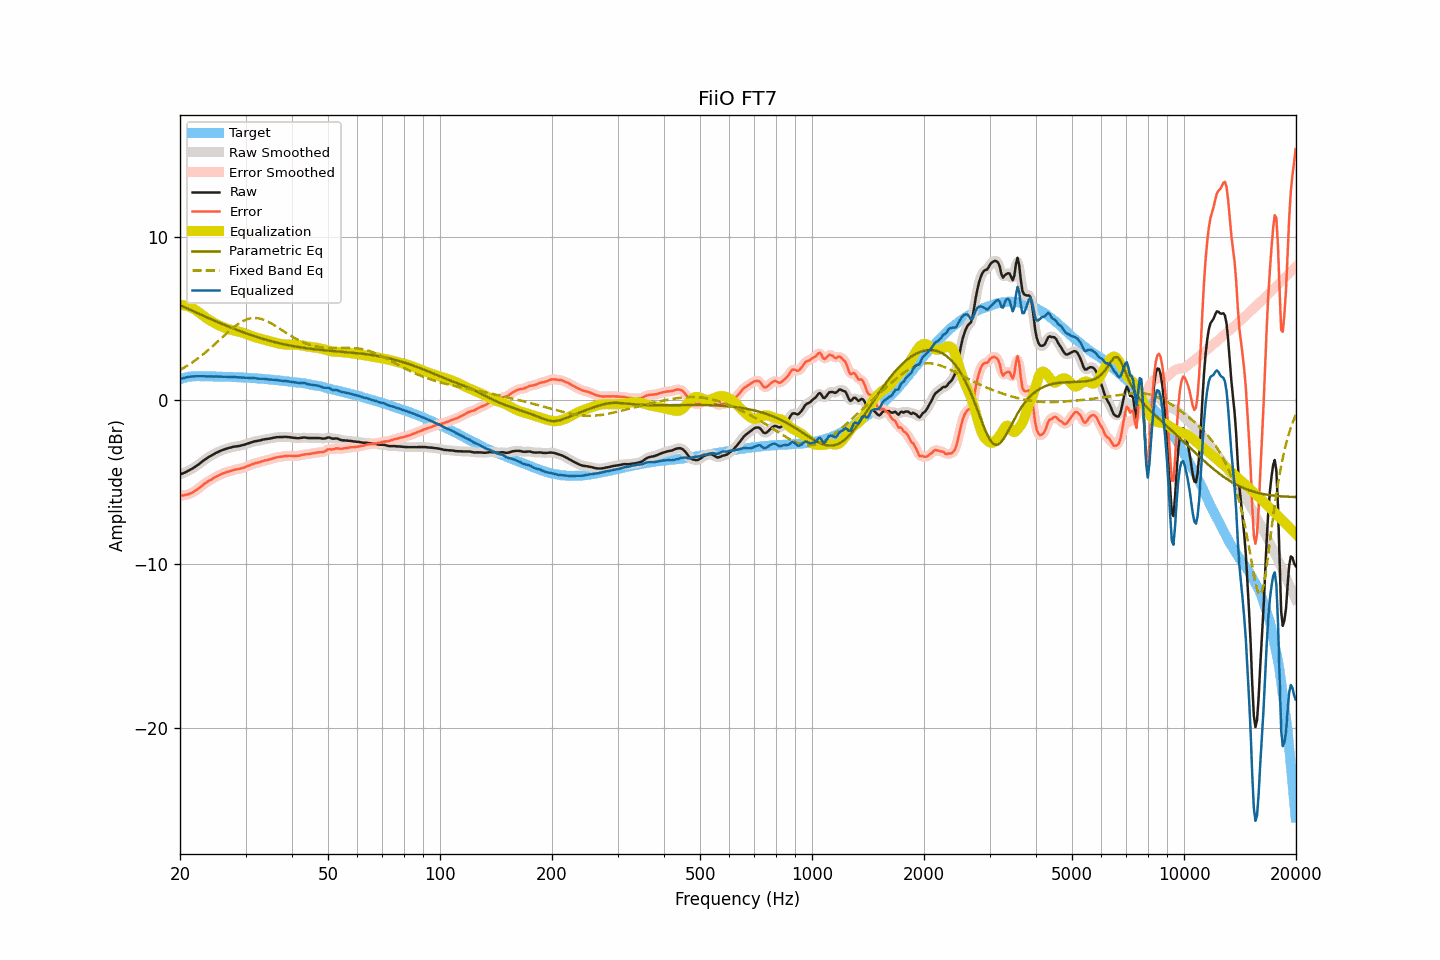

The table this chart was drawn from, first rows:
frequency, raw, smoothed, error, error_smoothed, equalization, parametric_eq, fixed_band_eq, equalized_raw, equalized_smoothed, target
20.00, -4.52, -4.53, -5.82, -5.82, 5.82, 5.81, 1.85, 1.30, 1.30, 1.30
20.20, -4.49, -4.49, -5.82, -5.82, 5.82, 5.77, 1.91, 1.32, 1.33, 1.33
20.40, -4.45, -4.45, -5.81, -5.81, 5.81, 5.72, 1.96, 1.35, 1.35, 1.35
20.61, -4.41, -4.41, -5.79, -5.79, 5.79, 5.68, 2.02, 1.38, 1.38, 1.37
20.81, -4.36, -4.36, -5.77, -5.77, 5.77, 5.63, 2.08, 1.41, 1.41, 1.40
21.02, -4.31, -4.32, -5.75, -5.74, 5.74, 5.59, 2.14, 1.43, 1.42, 1.43
21.23, -4.26, -4.26, -5.71, -5.71, 5.70, 5.54, 2.20, 1.44, 1.44, 1.44
21.44, -4.21, -4.21, -5.67, -5.67, 5.66, 5.50, 2.27, 1.45, 1.45, 1.45
21.66, -4.15, -4.15, -5.62, -5.61, 5.61, 5.45, 2.34, 1.46, 1.46, 1.46
21.87, -4.09, -4.09, -5.55, -5.56, 5.55, 5.41, 2.40, 1.46, 1.46, 1.46
22.09, -4.02, -4.02, -5.49, -5.49, 5.49, 5.36, 2.47, 1.47, 1.46, 1.47
22.31, -3.95, -3.95, -5.42, -5.43, 5.42, 5.32, 2.55, 1.47, 1.46, 1.47
22.54, -3.89, -3.88, -5.35, -5.35, 5.35, 5.27, 2.62, 1.46, 1.47, 1.47
22.76, -3.80, -3.80, -5.27, -5.27, 5.27, 5.23, 2.70, 1.47, 1.47, 1.47
22.99, -3.72, -3.73, -5.18, -5.19, 5.20, 5.18, 2.77, 1.47, 1.47, 1.46
23.22, -3.65, -3.66, -5.11, -5.11, 5.12, 5.14, 2.85, 1.47, 1.47, 1.46
23.45, -3.59, -3.59, -5.05, -5.04, 5.05, 5.10, 2.93, 1.46, 1.46, 1.46
23.69, -3.53, -3.52, -4.98, -4.98, 4.98, 5.05, 3.02, 1.46, 1.46, 1.46
23.92, -3.45, -3.46, -4.91, -4.92, 4.92, 5.01, 3.10, 1.47, 1.46, 1.45
24.16, -3.40, -3.40, -4.87, -4.86, 4.86, 4.97, 3.19, 1.45, 1.46, 1.46
24.40, -3.34, -3.34, -4.81, -4.80, 4.80, 4.92, 3.28, 1.46, 1.45, 1.46
24.65, -3.29, -3.29, -4.75, -4.75, 4.74, 4.88, 3.36, 1.45, 1.45, 1.45
24.89, -3.23, -3.24, -4.68, -4.69, 4.69, 4.84, 3.45, 1.46, 1.45, 1.45
25.14, -3.18, -3.19, -4.63, -4.64, 4.64, 4.79, 3.54, 1.45, 1.45, 1.45
25.39, -3.14, -3.14, -4.59, -4.59, 4.59, 4.75, 3.64, 1.45, 1.45, 1.45
25.65, -3.09, -3.10, -4.54, -4.54, 4.54, 4.71, 3.73, 1.45, 1.45, 1.45
25.91, -3.05, -3.06, -4.49, -4.50, 4.50, 4.67, 3.82, 1.44, 1.44, 1.44
26.16, -3.02, -3.02, -4.46, -4.46, 4.46, 4.63, 3.91, 1.44, 1.44, 1.44
26.43, -2.98, -2.99, -4.42, -4.42, 4.42, 4.59, 4.00, 1.44, 1.44, 1.43
26.69, -2.95, -2.95, -4.39, -4.39, 4.39, 4.55, 4.09, 1.43, 1.43, 1.43
26.96, -2.92, -2.92, -4.36, -4.36, 4.35, 4.51, 4.18, 1.43, 1.43, 1.43
27.23, -2.89, -2.90, -4.33, -4.33, 4.32, 4.47, 4.26, 1.43, 1.43, 1.43
27.50, -2.87, -2.87, -4.30, -4.30, 4.30, 4.43, 4.35, 1.42, 1.43, 1.43
27.77, -2.84, -2.85, -4.26, -4.27, 4.27, 4.39, 4.43, 1.43, 1.43, 1.42
28.05, -2.82, -2.83, -4.24, -4.24, 4.25, 4.35, 4.51, 1.43, 1.42, 1.42
28.33, -2.81, -2.81, -4.22, -4.22, 4.23, 4.31, 4.58, 1.41, 1.41, 1.41
28.62, -2.80, -2.80, -4.21, -4.20, 4.20, 4.27, 4.65, 1.40, 1.40, 1.40
28.90, -2.78, -2.78, -4.19, -4.18, 4.18, 4.24, 4.72, 1.39, 1.39, 1.40
29.19, -2.76, -2.76, -4.15, -4.16, 4.15, 4.20, 4.78, 1.39, 1.39, 1.39
29.48, -2.73, -2.74, -4.13, -4.13, 4.12, 4.16, 4.83, 1.39, 1.39, 1.40
29.78, -2.71, -2.71, -4.10, -4.10, 4.09, 4.13, 4.88, 1.38, 1.38, 1.39
30.08, -2.67, -2.68, -4.06, -4.06, 4.06, 4.09, 4.92, 1.38, 1.38, 1.39
30.38, -2.64, -2.65, -4.02, -4.02, 4.02, 4.06, 4.96, 1.38, 1.38, 1.37
30.68, -2.61, -2.61, -3.99, -3.98, 3.98, 4.02, 4.98, 1.37, 1.37, 1.37
30.99, -2.58, -2.58, -3.94, -3.94, 3.95, 3.99, 5.01, 1.36, 1.37, 1.36
31.30, -2.54, -2.55, -3.90, -3.91, 3.91, 3.96, 5.02, 1.37, 1.36, 1.36
31.61, -2.52, -2.52, -3.88, -3.87, 3.88, 3.92, 5.03, 1.35, 1.36, 1.35
31.93, -2.49, -2.50, -3.84, -3.84, 3.85, 3.89, 5.02, 1.35, 1.35, 1.34
32.24, -2.48, -2.48, -3.81, -3.82, 3.81, 3.86, 5.02, 1.33, 1.33, 1.33
32.57, -2.46, -2.46, -3.79, -3.79, 3.79, 3.83, 5.00, 1.32, 1.32, 1.33
32.89, -2.44, -2.44, -3.77, -3.76, 3.76, 3.80, 4.98, 1.31, 1.32, 1.33
33.22, -2.41, -2.42, -3.73, -3.73, 3.73, 3.77, 4.95, 1.32, 1.32, 1.31
33.55, -2.39, -2.39, -3.70, -3.70, 3.71, 3.74, 4.92, 1.31, 1.31, 1.31
33.89, -2.37, -2.38, -3.67, -3.68, 3.68, 3.71, 4.88, 1.31, 1.30, 1.30
34.23, -2.36, -2.36, -3.66, -3.65, 3.65, 3.68, 4.84, 1.29, 1.29, 1.29
34.57, -2.35, -2.35, -3.63, -3.63, 3.63, 3.65, 4.79, 1.27, 1.27, 1.28
34.92, -2.33, -2.33, -3.60, -3.61, 3.60, 3.63, 4.74, 1.26, 1.26, 1.27
35.27, -2.31, -2.32, -3.58, -3.57, 3.57, 3.60, 4.68, 1.26, 1.26, 1.26
35.62, -2.29, -2.29, -3.54, -3.54, 3.54, 3.57, 4.62, 1.25, 1.25, 1.25
35.97, -2.27, -2.27, -3.51, -3.52, 3.52, 3.55, 4.56, 1.25, 1.25, 1.24
... 635 more rows
